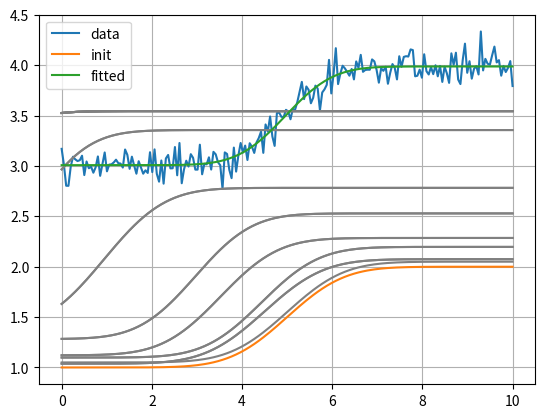

Here is the Python script that generated this plot:
# Copyright (C) 2021 ISIS Rutherford Appleton Laboratory UKRI
# SPDX - License - Identifier: GPL-3.0-or-later
from abc import abstractmethod, ABC

from math import sqrt
import numpy as np
from scipy.special import erf
from scipy.optimize import minimize


class BaseFittingFunction(ABC):
    parameter_names: list[str]

    def get_parameter_names(self) -> list[str]:
        return list(self.parameter_names)

    @abstractmethod
    def evaluate(self, xdata: np.ndarray, params: list[float]) -> np.ndarray:
        ...

class ErfStepFunction(BaseFittingFunction):
    parameter_names = ["mu", "sigma", "h", "a"]

    def evaluate(self, xdata: np.ndarray, params: list[float]) -> np.ndarray:
        mu, sigma, h, a = params
        y =  h * 0.5 * (1 + erf((xdata - mu) / (sigma * sqrt(2)))) + a
        return y


class FittingEngine:
    def __init__(self, model: BaseFittingFunction):
        self.model = model

    def find_best_fit(self, xdata: np.ndarray, ydata: np.ndarray, initial_params: list[float], max_iter:int):
        f = lambda params: ((model.evaluate(xdata, params) - ydata) ** 2).sum()

        result = minimize(f, initial_params, method="Nelder-Mead", options={"maxiter": max_iter})
        print(result)
        return result


if __name__ == '__main__':
    from matplotlib import pyplot
    from  scipy.stats import norm
    rng = np.random.default_rng()

    x = np.linspace(0,10, 200)
    y = norm.cdf(x, loc=5, scale=0.8) + rng.standard_normal(x.shape) * 0.1 + 3

    pyplot.plot(x, y, label="data")
    pyplot.grid()

    model = ErfStepFunction()
    fitter = FittingEngine(model)
    init_params = [5, 1, 1, 1]

    y_fitted = model.evaluate(x, init_params)
    pyplot.plot(x, y_fitted, label="init")

    for i in range(1, 20, 1):
        fit_result = fitter.find_best_fit(x, y, init_params, i)
        y_fitted = model.evaluate(x, fit_result.x)
        pyplot.plot(x, y_fitted, color="gray")

    fit_result = fitter.find_best_fit(x, y, init_params, 1000)

    y_fitted = model.evaluate(x, fit_result.x)
    pyplot.plot(x, y_fitted, label="fitted")

    pyplot.legend(loc="best")
    pyplot.show()

